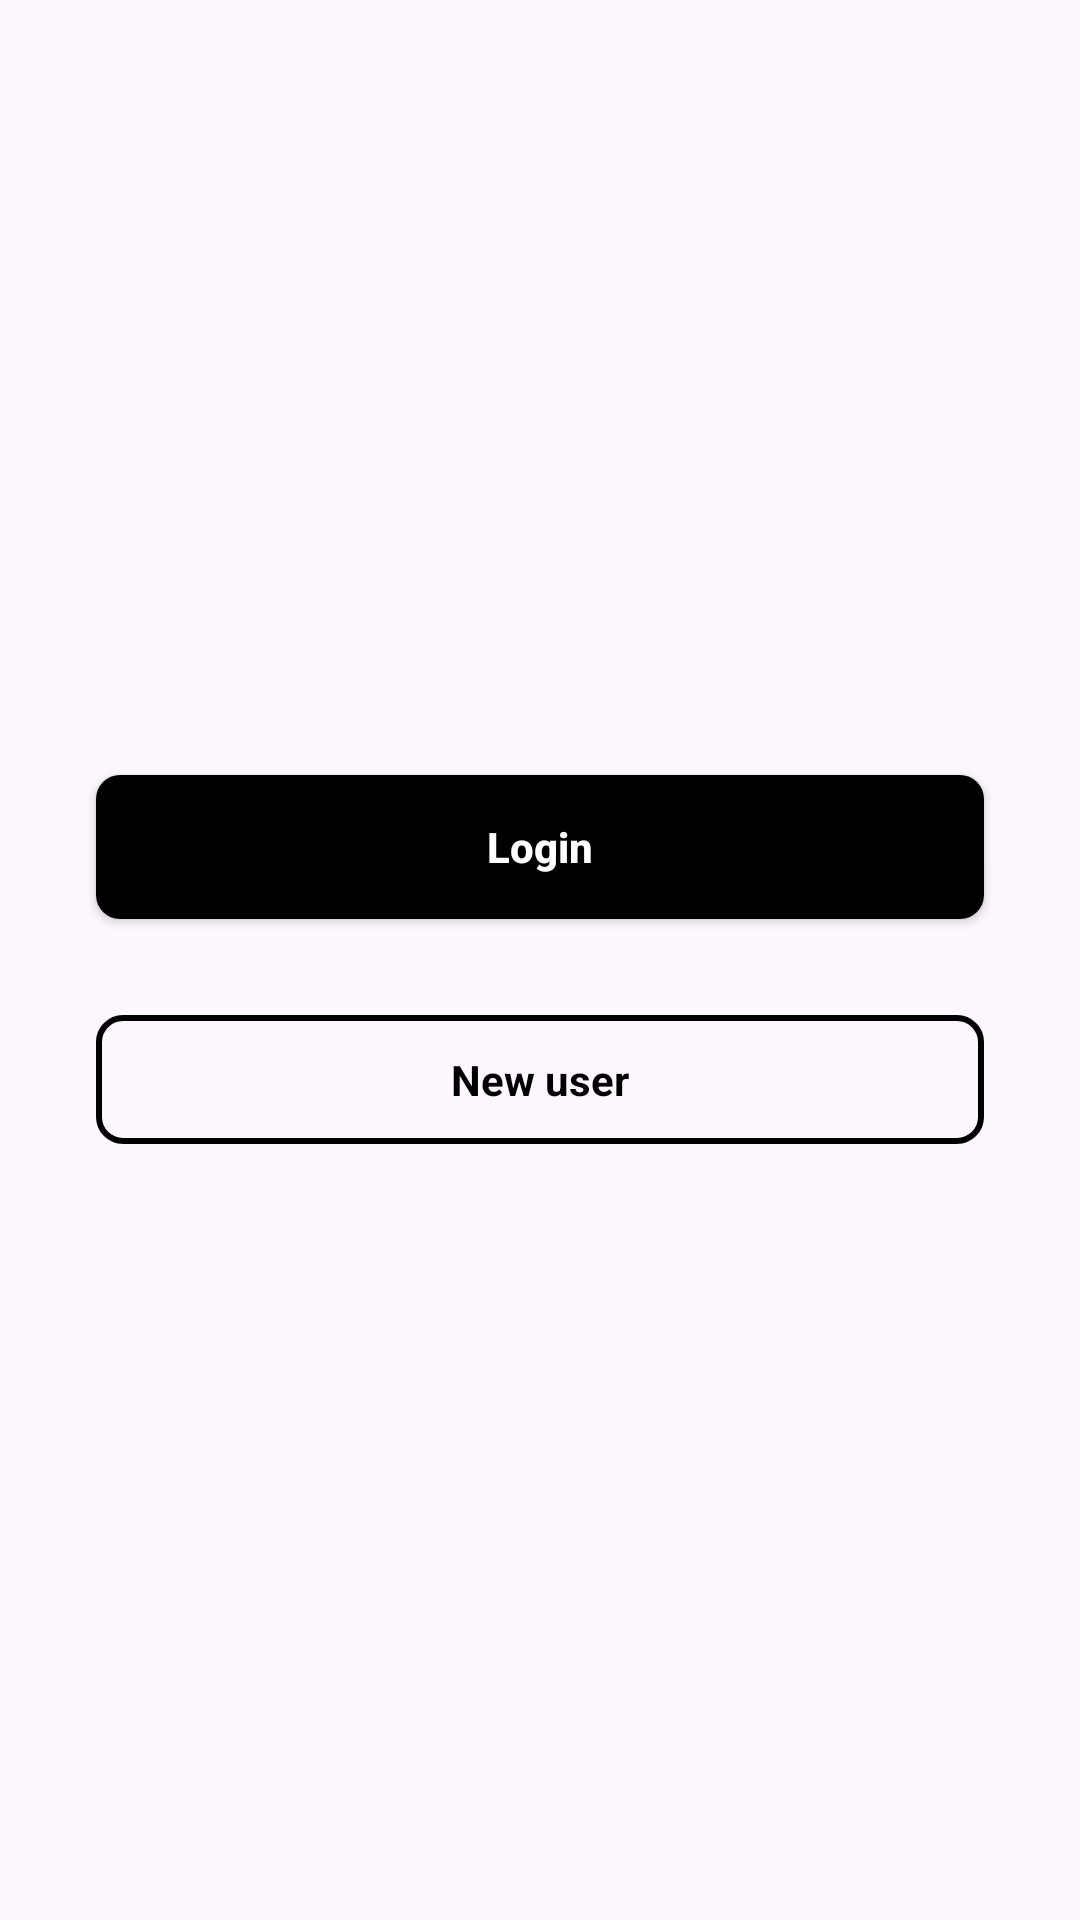

Write the Android layout XML for this screen, with the resource values it uses.
<!-- AndroidManifest.xml: application theme Theme.CVDocApp -->
<!-- res/layout/fragment_auth.xml -->
<?xml version="1.0" encoding="utf-8"?>
<LinearLayout xmlns:android="http://schemas.android.com/apk/res/android"
    xmlns:app="http://schemas.android.com/apk/res-auto"
    xmlns:tools="http://schemas.android.com/tools"
    android:layout_width="match_parent"
    android:layout_height="match_parent"
    android:padding="16dp"
    android:gravity="center"
    android:orientation="vertical"
    tools:context=".ui.fragment.auth.AuthFragment">

    <androidx.appcompat.widget.AppCompatButton
        android:id="@+id/btnLogin"
        android:layout_width="match_parent"
        android:layout_height="wrap_content"
        android:layout_margin="16dp"
        android:layout_marginTop="32dp"
        android:background="@drawable/btn_bg"
        android:text="@string/login"
        android:textAllCaps="false"
        android:textColor="@color/white"
        android:textStyle="bold"
        app:layout_constraintEnd_toEndOf="parent"
        app:layout_constraintStart_toStartOf="parent"
        app:layout_constraintTop_toBottomOf="@+id/tvForgetPassword" />

    <TextView
        android:id="@+id/tvNewAccount"
        android:layout_width="match_parent"
        android:layout_height="wrap_content"
        android:layout_margin="16dp"
        android:background="@drawable/border_bg"
        android:text="@string/new_user"
        android:textAllCaps="false"
        android:gravity="center"
        android:padding="12dp"
        android:textColor="@color/black"
        android:textStyle="bold"
        app:layout_constraintEnd_toEndOf="parent"
        app:layout_constraintStart_toStartOf="parent"
        app:layout_constraintTop_toBottomOf="@+id/tvForgetPassword" />

</LinearLayout>
<!-- resources referenced by this layout -->
<resources>
  <color name="black">#FF000000</color>
  <color name="white">#FFFFFFFF</color>
  <!-- drawable border_bg (drawable) -->
  <?xml version="1.0" encoding="utf-8"?>
  <shape xmlns:android="http://schemas.android.com/apk/res/android"
      android:shape="rectangle">
  
      <stroke android:width="2dp" android:color="@color/colorBlackApp"/>
      <corners android:radius="8dp"/>
  
  </shape>
  <!-- drawable btn_bg (drawable) -->
  <?xml version="1.0" encoding="utf-8"?>
  <shape xmlns:android="http://schemas.android.com/apk/res/android"
      android:shape="rectangle">
  
      <solid android:color="@color/colorBlackApp"/>
      <corners android:radius="8dp"/>
  
  </shape>
  <string name="login">Login</string>
  <string name="new_user">New user</string>
  <style name="Theme.CVDocApp" parent="Base.Theme.CVDocApp" />
  <color name="colorBlackApp">#000000</color>
  <style name="Base.Theme.CVDocApp" parent="Theme.Material3.DayNight.NoActionBar">
          
  
          <item name="colorPrimary">@color/colorBlackApp</item>
          <item name="colorPrimaryVariant">@color/colorBlackApp</item>
          <item name="colorOnPrimary">@color/white</item>
          
          <item name="colorSecondary">@color/colorBlackApp</item>
          <item name="colorSecondaryVariant">@color/colorBlackApp</item>
          <item name="colorOnSecondary">@color/black</item>
      </style>
</resources>
